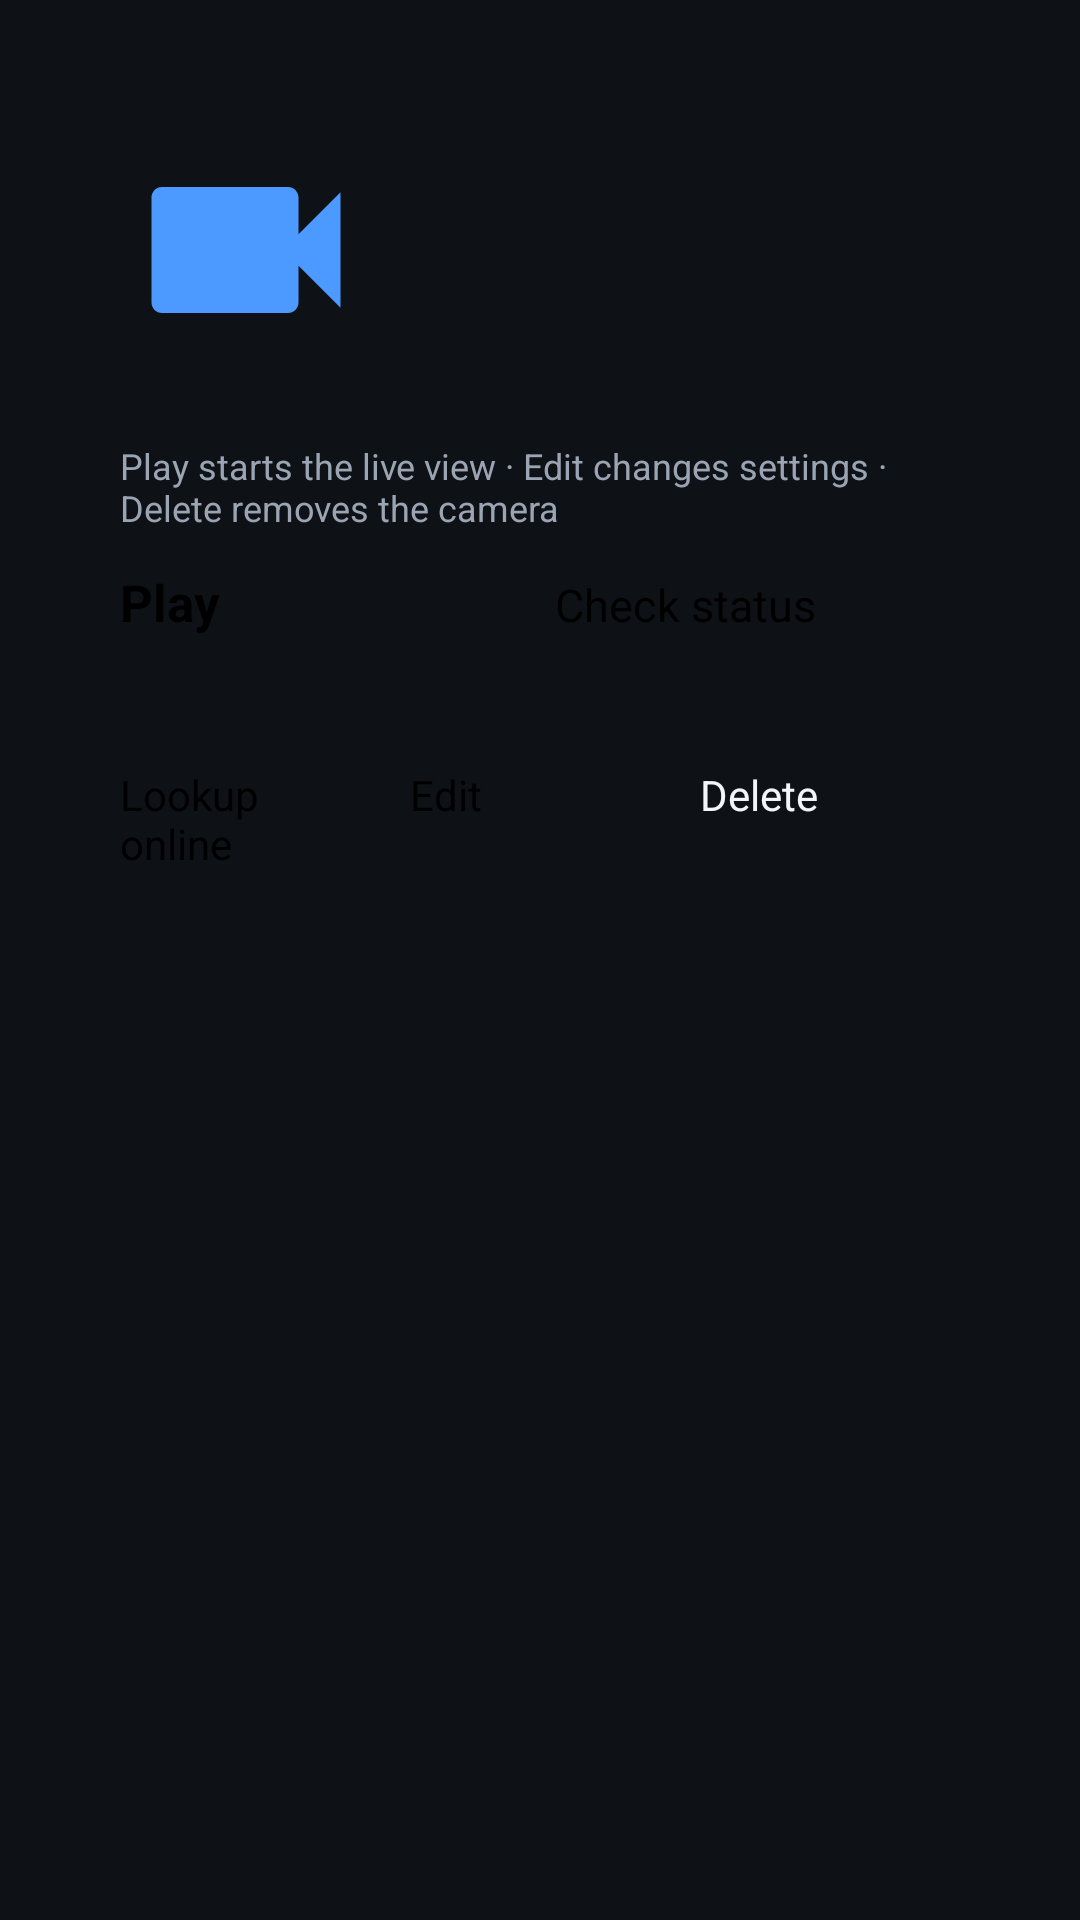

Android layout source for this screen:
<!-- AndroidManifest.xml: application theme Theme.HomeCamTV -->
<!-- res/layout/fragment_camera_details.xml -->
<?xml version="1.0" encoding="utf-8"?>
<ScrollView xmlns:android="http://schemas.android.com/apk/res/android"
    android:layout_width="match_parent"
    android:layout_height="match_parent"
    android:background="@color/background"
    android:fillViewport="true">

    <LinearLayout
        android:layout_width="match_parent"
        android:layout_height="wrap_content"
        android:orientation="vertical"
        android:paddingStart="40dp"
        android:paddingEnd="40dp"
        android:paddingTop="28dp"
        android:paddingBottom="32dp">

        <LinearLayout
            android:layout_width="match_parent"
            android:layout_height="wrap_content"
            android:gravity="center_vertical"
            android:orientation="horizontal">

            <ImageView
                android:layout_width="84dp"
                android:layout_height="84dp"
                android:layout_marginEnd="24dp"
                android:contentDescription="@string/camera_icon"
                android:src="@drawable/ic_camera_large" />

            <LinearLayout
                android:layout_width="0dp"
                android:layout_height="wrap_content"
                android:layout_weight="1"
                android:orientation="vertical">

                <TextView
                    android:id="@+id/detail_name"
                    android:layout_width="match_parent"
                    android:layout_height="wrap_content"
                    android:textColor="@color/text_primary"
                    android:textSize="28sp"
                    android:textStyle="bold" />

                <TextView
                    android:id="@+id/detail_endpoint"
                    android:layout_width="match_parent"
                    android:layout_height="wrap_content"
                    android:layout_marginTop="8dp"
                    android:fontFamily="monospace"
                    android:textColor="@color/accent"
                    android:textSize="15sp" />

                <TextView
                    android:id="@+id/detail_serial"
                    android:layout_width="match_parent"
                    android:layout_height="wrap_content"
                    android:layout_marginTop="6dp"
                    android:textColor="@color/text_secondary"
                    android:textSize="13sp" />

                <TextView
                    android:id="@+id/detail_meta"
                    android:layout_width="match_parent"
                    android:layout_height="wrap_content"
                    android:layout_marginTop="4dp"
                    android:textColor="@color/text_secondary"
                    android:textSize="13sp" />
            </LinearLayout>
        </LinearLayout>

        <TextView
            android:id="@+id/detail_status"
            android:layout_width="match_parent"
            android:layout_height="wrap_content"
            android:layout_marginTop="12dp"
            android:textColor="@color/text_primary"
            android:textSize="15sp"
            android:visibility="gone" />

        <TextView
            android:layout_width="match_parent"
            android:layout_height="wrap_content"
            android:layout_marginTop="8dp"
            android:layout_marginBottom="12dp"
            android:text="@string/actions_hint"
            android:textColor="@color/text_secondary"
            android:textSize="12sp" />

        <LinearLayout
            android:layout_width="match_parent"
            android:layout_height="wrap_content"
            android:orientation="horizontal">

            <Button
                android:id="@+id/action_play"
                android:layout_width="0dp"
                android:layout_height="56dp"
                android:layout_marginEnd="10dp"
                android:layout_weight="1"
                android:text="@string/play"
                android:textSize="17sp"
                android:textStyle="bold" />

            <Button
                android:id="@+id/action_check"
                android:layout_width="0dp"
                android:layout_height="56dp"
                android:layout_weight="1"
                android:text="@string/check_status"
                android:textSize="15sp" />
        </LinearLayout>

        <LinearLayout
            android:layout_width="match_parent"
            android:layout_height="wrap_content"
            android:layout_marginTop="10dp"
            android:orientation="horizontal">

            <Button
                android:id="@+id/action_lookup"
                android:layout_width="0dp"
                android:layout_height="48dp"
                android:layout_marginEnd="10dp"
                android:layout_weight="1"
                android:text="@string/lookup_online"
                android:textSize="14sp" />

            <Button
                android:id="@+id/action_edit"
                android:layout_width="0dp"
                android:layout_height="48dp"
                android:layout_marginEnd="10dp"
                android:layout_weight="1"
                android:text="@string/edit"
                android:textSize="14sp" />

            <Button
                android:id="@+id/action_delete"
                android:layout_width="0dp"
                android:layout_height="48dp"
                android:layout_weight="1"
                android:backgroundTint="@color/danger"
                android:text="@string/delete"
                android:textColor="@color/text_primary"
                android:textSize="14sp" />
        </LinearLayout>

    </LinearLayout>

</ScrollView>
<!-- resources referenced by this layout -->
<resources>
  <color name="accent">#4C9AFF</color>
  <color name="background">#0E1116</color>
  <color name="danger">#8C2F39</color>
  <color name="text_primary">#F2F5F9</color>
  <color name="text_secondary">#9AA4B2</color>
  <!-- drawable ic_camera_large (drawable) -->
  <?xml version="1.0" encoding="utf-8"?>
  <vector xmlns:android="http://schemas.android.com/apk/res/android"
      android:width="24dp"
      android:height="24dp"
      android:viewportWidth="24"
      android:viewportHeight="24"
      android:tint="#4C9AFF">
      <path
          android:pathData="M17,10.5V7c0,-0.55 -0.45,-1 -1,-1H4c-0.55,0 -1,0.45 -1,1v10c0,0.55 0.45,1 1,1h12c0.55,0 1,-0.45 1,-1v-3.5l4,4v-11l-4,4z"
          android:fillColor="#FFFFFF" />
  </vector>
  <string name="actions_hint">Play starts the live view · Edit changes settings · Delete removes the camera</string>
  <string name="camera_icon">Camera</string>
  <string name="check_status">Check status</string>
  <string name="delete">Delete</string>
  <string name="edit">Edit</string>
  <string name="lookup_online">Lookup online</string>
  <string name="play">Play</string>
  <style name="Theme.HomeCamTV" parent="Theme.Leanback">
          <item name="android:windowBackground">@color/background</item>
      </style>
</resources>
